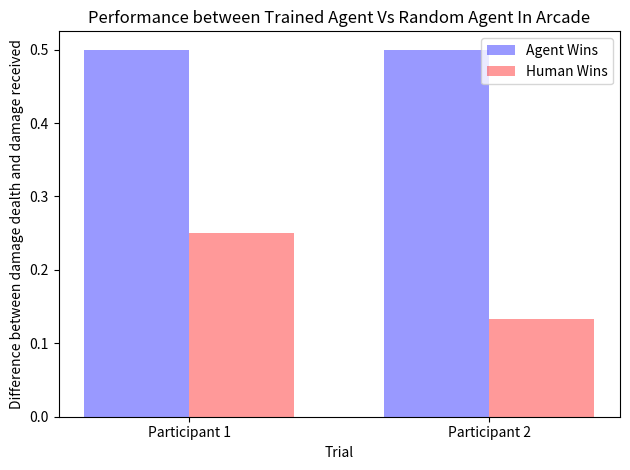

Here is the Python script that generated this plot:
# Testing gym

# # import gym
# env = gym.make('CartPole-v0')
# env.reset()
# for _ in range(1000):
#     env.render()
#     env.step(env.action_space.sample()) # take a random action

# WORKS

# Testing retro-gym

# import retro
# def main():
#     env = retro.make(game='Airstriker-Genesis', state='Level1')
#     obs = env.reset()
#     while True:
#         obs, rew, done, info = env.step(env.action_space.sample())
#         env.render()
#         if done:
#             obs = env.reset()
# if __name__ == '__main__':
#     main()

# WORKS
# Can get a "Universe" set of games now from various console systems

# import matplotlib.pyplot as plt
# a = 0.95
# b = 1
# count = 1
# x = []
# x.append(count)
# y = []
# y.append(b)
# while True:
#     b = b * a
#     count += 1

#     x.append(count)
#     y.append(b)

#     # print("b = ", b, " COUNT ", count)
#     if b <= 0.1:
#         break

# plt.plot(x, y)
# plt.show()



# from collections import deque
# memory = deque(maxlen=3)
# memory.append([1, 2, 3, 4])
# memory.append([5, 6, 7, 8])
# memory.append([9, 10, 11, 12])
# memory.append([13, 14, 15, 16])
# for memory_i in range(3):
#     _, b, _, _ = memory[-(memory_i + 1)]
#     # b = memory[-(memory_i + 1)
#     print("b = ", b, " at memory position = ", memory_i)


# a = [1, 2, 3]
# a.pop(0)
# a.append(4)
# print(a)


# a = [[0]*5]*2
# a.append([1,1,1,1,1])
# print(a)




# for i in range(10):
#     print(i)




# import numpy as np
# import matplotlib.pyplot as plt
# from matplotlib.ticker import MaxNLocator
# from collections import namedtuple

# n_groups = 3

# agent_wins = (20, 35, 30)
# agent_zero = ()
# for i in range(len(agent_wins)):
#     agent_zero = agent_zero + (0,)

# random_wins = (25, 32, 34)
# random_zero = ()
# for i in range(len(random_wins)):
#     random_zero = random_zero + (0,)

# fig, ax = plt.subplots()

# index = np.arange(n_groups)
# bar_width = 0.35

# opacity = 0.4
# error_config = {'ecolor': '0.3'}

# rects1 = ax.bar(index, agent_wins, bar_width,
#                 alpha=opacity, color='b',
#                 yerr=agent_zero, error_kw=error_config,
#                 label='Agent Wins')

# rects2 = ax.bar(index + bar_width, random_wins, bar_width,
#                 alpha=opacity, color='r',
#                 yerr=random_zero, error_kw=error_config,
#                 label='Random Wins')

# ax.set_xlabel('Characters')
# ax.set_ylabel('Matches Won')
# ax.set_title('Comparison between Trained Agent Vs Random Agent')
# ax.set_xticks(index + bar_width / 2)
# ax.set_xticklabels(('Guile', 'Ken', 'Chun-Li'))
# ax.legend()

# fig.tight_layout()
# plt.show()



import numpy as np
import matplotlib.pyplot as plt
from matplotlib.ticker import MaxNLocator
from collections import namedtuple

n_groups = 2

agent_wins = (0.5, 0.5)
agent_zero = (0, 0)

human_wins = (0.25, 0.1333)
human_zero = (0, 0)

fig, ax = plt.subplots()

index = np.arange(n_groups)
bar_width = 0.35

opacity = 0.4
error_config = {'ecolor': '0.3'}

rects1 = ax.bar(index, agent_wins, bar_width,
                alpha=opacity, color='b',
                yerr=agent_zero, error_kw=error_config,
                label='Agent Wins')

rects2 = ax.bar(index + bar_width, human_wins, bar_width,
                alpha=opacity, color='r',
                yerr=human_zero, error_kw=error_config,
                label='Human Wins')

ax.set_xlabel('Trial')
ax.set_ylabel('Difference between damage dealth and damage received')
ax.set_title('Performance between Trained Agent Vs Random Agent In Arcade')
ax.set_xticks(index + bar_width / 2)
ax.set_xticklabels(('Participant 1', 'Participant 2'))
ax.legend()

fig.tight_layout()
plt.show()

